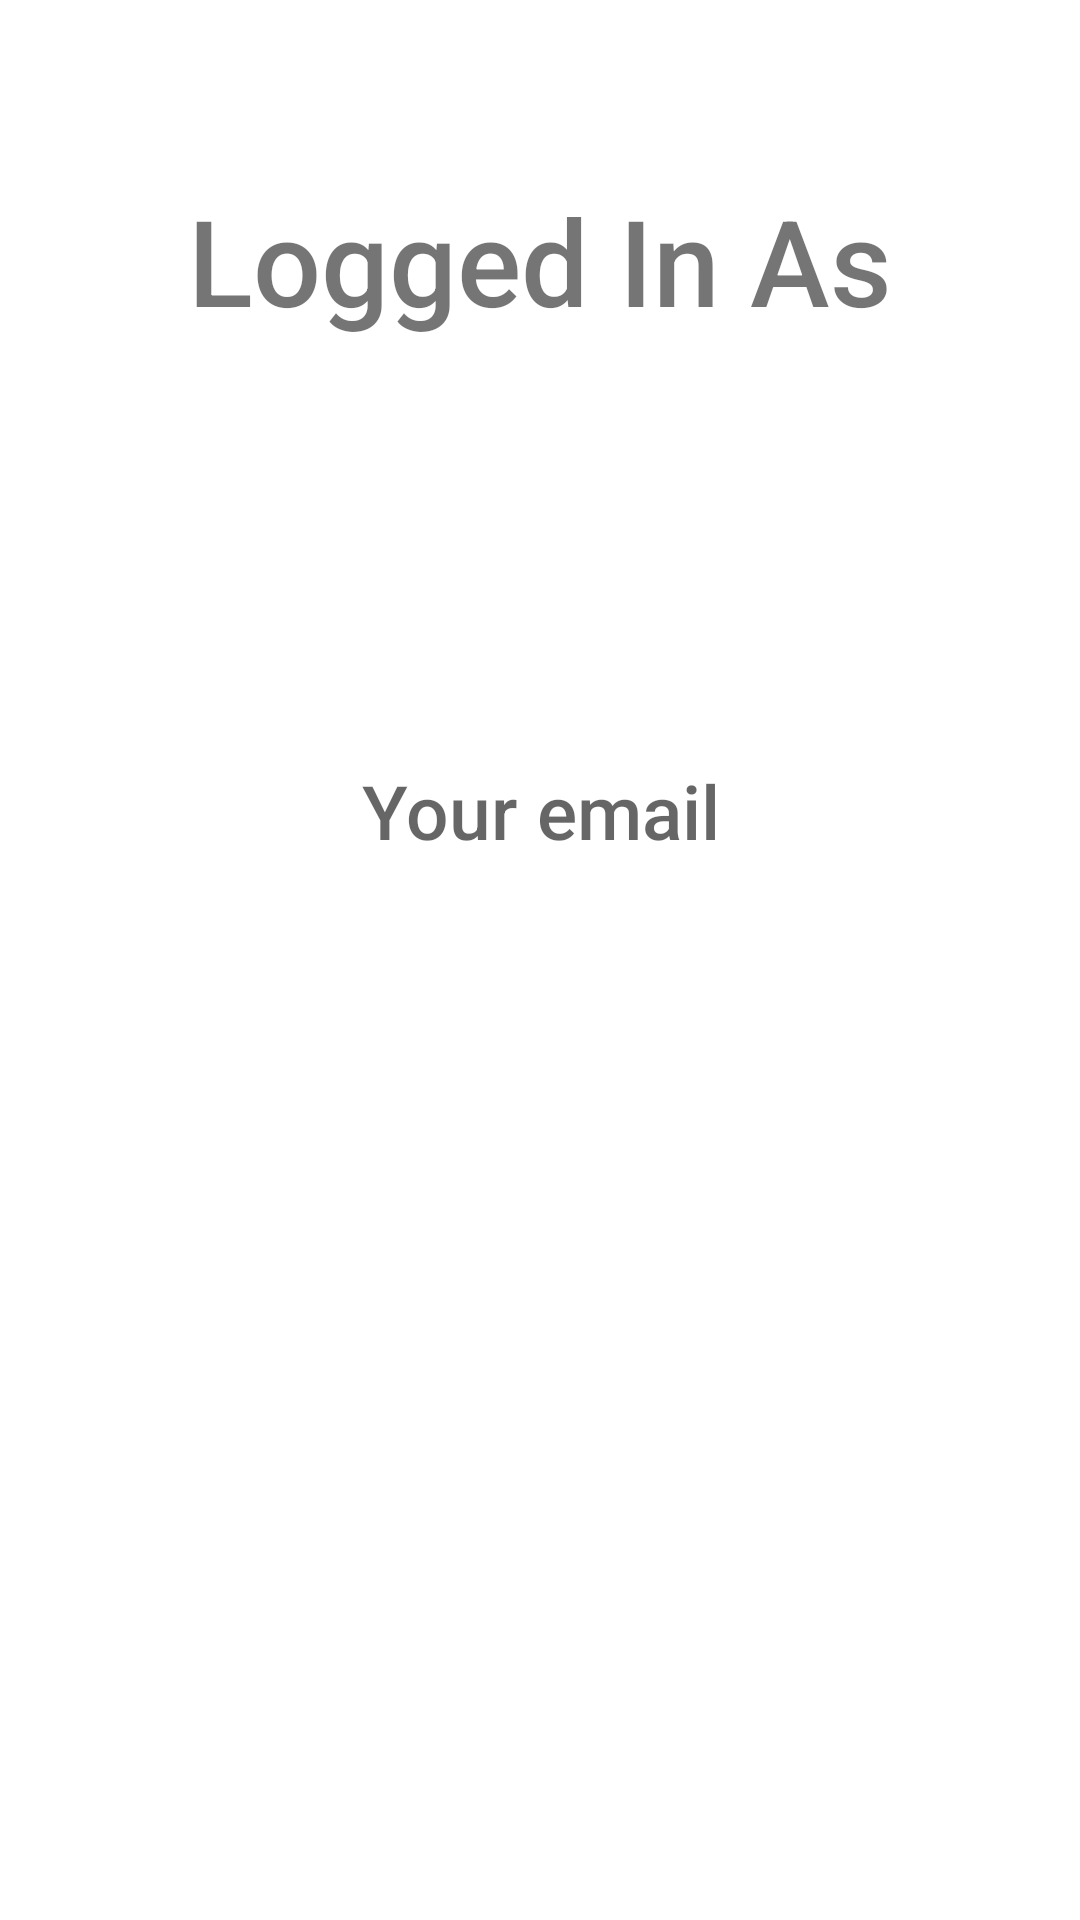

Reconstruct the res/layout file that produces this screen, plus the resources it refers to.
<!-- AndroidManifest.xml: application theme Theme.ServiceDatabase1 -->
<!-- res/layout/activity_flash.xml -->
<?xml version="1.0" encoding="utf-8"?>
<LinearLayout xmlns:android="http://schemas.android.com/apk/res/android"
    xmlns:app="http://schemas.android.com/apk/res-auto"
    xmlns:tools="http://schemas.android.com/tools"
    android:layout_width="match_parent"
    android:orientation="vertical"
    android:layout_height="match_parent"
    android:layout_margin="10dp"
    tools:context=".FlashActivity">

    <TextView
        android:id="@+id/textView3"
        android:layout_width="match_parent"
        android:layout_height="wrap_content"
        android:textAlignment="center"
        android:fontFamily="sans-serif-medium"
        android:layout_marginLeft="30dp"
        android:layout_marginRight="30dp"
        android:layout_marginTop="60dp"
        android:textSize="40sp"
        android:text="Logged In As" />

    <TextView
        android:id="@+id/tv_visible"
        android:layout_width="match_parent"
        android:layout_height="wrap_content"
        android:hint="@string/emailshow"
        android:textAlignment="center"
        android:fontFamily="sans-serif-medium"
        android:layout_marginLeft="30dp"
        android:layout_marginRight="30dp"
        android:textSize="25dp"
        android:layout_marginTop="140dp"
        />

</LinearLayout>
<!-- resources referenced by this layout -->
<resources>
  <string name="emailshow">Your email</string>
  <style name="Theme.ServiceDatabase1" parent="Theme.MaterialComponents.DayNight.DarkActionBar">
          
          <item name="colorPrimary">@color/purple_500</item>
          <item name="colorPrimaryVariant">@color/purple_700</item>
          <item name="colorOnPrimary">@color/white</item>
          
          <item name="colorSecondary">@color/teal_200</item>
          <item name="colorSecondaryVariant">@color/teal_700</item>
          <item name="colorOnSecondary">@color/black</item>
          
          <item name="android:statusBarColor">?attr/colorPrimaryVariant</item>
          
      </style>
  <!-- not gathered from this repository: default colours our renderer supplied (Android Studio template values) -->
  <color name="purple_500">#FF6200EE</color>
  <color name="purple_700">#FF3700B3</color>
  <color name="teal_200">#FF03DAC5</color>
  <color name="teal_700">#FF018786</color>
  <color name="black">#FF000000</color>
  <color name="white">#FFFFFFFF</color>
</resources>
